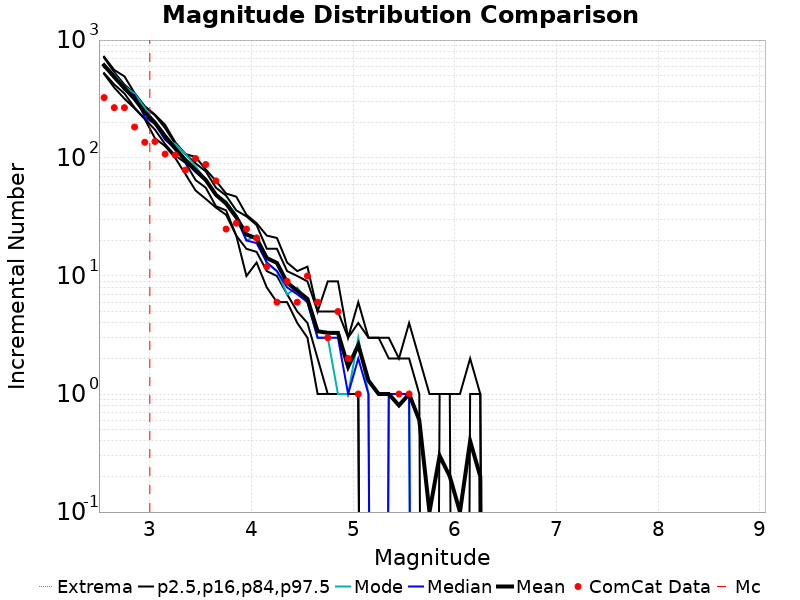

Source data for this figure (header and first rows):
Magnitude, ComCat Data, Simulation Mean, Simulation Median, Simulation Mode, Simulation Minimum, Simulation Maximum, 2.5 %-ile, 16 %-ile, 84 %-ile, 97.5 %-ile
2.55, 325.0, 610.7, 589.0, 621.0, 516.0, 722.0, 516.0, 524.0, 707.0, 722.0
2.65, 267.0, 485.0, 501.0, 510.0, 395.0, 557.0, 395.0, 420.0, 533.0, 557.0
2.75, 267.0, 391.2, 377.0, 404.0, 318.0, 492.0, 318.0, 352.0, 419.0, 492.0
2.85, 183.0, 317.2, 341.0, 351.0, 263.0, 355.0, 263.0, 267.0, 351.0, 355.0
2.95, 136.0, 244.0, 222.0, 267.0, 214.0, 275.0, 214.0, 215.0, 271.0, 275.0
3.05, 138.0, 199.3, 194.0, 200.0, 147.0, 233.0, 147.0, 174.0, 230.0, 233.0
3.15, 108.0, 153.3, 143.0, 143.0, 126.0, 191.0, 126.0, 131.0, 179.0, 191.0
3.25, 106.0, 120.3, 119.0, 132.0, 100.0, 136.0, 100.0, 105.0, 132.0, 136.0
3.35, 79.0, 96.2, 93.0, 108.0, 73.0, 108.0, 73.0, 91.0, 108.0, 108.0
3.45, 99.0, 78.8, 76.0, 85.0, 53.0, 102.0, 53.0, 65.0, 90.0, 102.0
3.55, 88.0, 65.1, 64.0, 65.0, 45.0, 80.0, 45.0, 56.0, 77.0, 80.0
3.65, 64.0, 48.8, 48.0, 49.0, 38.0, 64.0, 38.0, 39.0, 56.0, 64.0
3.75, 25.0, 41.1, 41.0, 43.0, 33.0, 50.0, 33.0, 36.0, 48.0, 50.0
3.85, 28.0, 31.5, 31.0, 33.0, 22.0, 47.0, 22.0, 22.0, 36.0, 47.0
3.95, 25.0, 22.5, 20.0, 20.0, 10.0, 33.0, 10.0, 17.0, 32.0, 33.0
4.05, 21.0, 20.8, 19.0, 22.0, 13.0, 28.0, 13.0, 16.0, 27.0, 28.0
4.15, 12.0, 14.2, 13.0, 13.0, 8.0, 22.0, 8.0, 11.0, 17.0, 22.0
4.25, 6.0, 12.9, 11.0, 11.0, 6.0, 21.0, 6.0, 10.0, 17.0, 21.0
4.35, 9.0, 8.8, 8.0, 7.0, 6.0, 13.0, 6.0, 7.0, 11.0, 13.0
4.45, 6.0, 7.5, 7.0, 8.0, 4.0, 11.0, 4.0, 5.0, 10.0, 11.0
4.55, 10.0, 6.4, 6.0, 6.0, 3.0, 12.0, 3.0, 4.0, 9.0, 12.0
4.65, 6.0, 3.4, 3.0, 3.0, 1.0, 5.0, 1.0, 2.0, 5.0, 5.0
4.75, 3.0, 3.3, 3.0, 3.0, 1.0, 9.0, 1.0, 1.0, 5.0, 9.0
4.85, 5.0, 3.3, 3.0, 1.0, 1.0, 9.0, 1.0, 1.0, 5.0, 9.0
4.95, 2.0, 1.7, 1.0, 1.0, 1.0, 3.0, 1.0, 1.0, 3.0, 3.0
5.05, 1.0, 2.6, 2.0, 3.0, 1.0, 6.0, 1.0, 1.0, 4.0, 6.0
5.15, 0.0, 1.3, 1.0, 1.0, 0.0, 3.0, 0.0, 0.0, 3.0, 3.0
5.25, 0.0, 1.0, 0.0, 0.0, 0.0, 3.0, 0.0, 0.0, 3.0, 3.0
5.35, 0.0, 1.0, 1.0, 1.0, 0.0, 3.0, 0.0, 0.0, 2.0, 3.0
5.45, 1.0, 0.8, 1.0, 1.0, 0.0, 2.0, 0.0, 0.0, 2.0, 2.0
5.55, 1.0, 1.0, 1.0, 1.0, 0.0, 4.0, 0.0, 0.0, 2.0, 4.0
5.65, 0.0, 0.6, 0.0, 0.0, 0.0, 2.0, 0.0, 0.0, 1.0, 2.0
5.75, 0.0, 0.1, 0.0, 0.0, 0.0, 1.0, 0.0, 0.0, 0.0, 1.0
5.85, 0.0, 0.3, 0.0, 0.0, 0.0, 1.0, 0.0, 0.0, 1.0, 1.0
5.95, 0.0, 0.2, 0.0, 0.0, 0.0, 1.0, 0.0, 0.0, 1.0, 1.0
6.05, 0.0, 0.1, 0.0, 0.0, 0.0, 1.0, 0.0, 0.0, 0.0, 1.0
6.15, 0.0, 0.4, 0.0, 0.0, 0.0, 2.0, 0.0, 0.0, 1.0, 2.0
6.25, 0.0, 0.2, 0.0, 0.0, 0.0, 1.0, 0.0, 0.0, 1.0, 1.0
6.35, 0.0, 0.0, 0.0, 0.0, 0.0, 0.0, 0.0, 0.0, 0.0, 0.0
6.45, 0.0, 0.0, 0.0, 0.0, 0.0, 0.0, 0.0, 0.0, 0.0, 0.0
6.55, 0.0, 0.0, 0.0, 0.0, 0.0, 0.0, 0.0, 0.0, 0.0, 0.0
6.65, 0.0, 0.0, 0.0, 0.0, 0.0, 0.0, 0.0, 0.0, 0.0, 0.0
6.75, 0.0, 0.0, 0.0, 0.0, 0.0, 0.0, 0.0, 0.0, 0.0, 0.0
6.85, 0.0, 0.0, 0.0, 0.0, 0.0, 0.0, 0.0, 0.0, 0.0, 0.0
6.95, 0.0, 0.0, 0.0, 0.0, 0.0, 0.0, 0.0, 0.0, 0.0, 0.0
7.05, 0.0, 0.0, 0.0, 0.0, 0.0, 0.0, 0.0, 0.0, 0.0, 0.0
7.15, 0.0, 0.0, 0.0, 0.0, 0.0, 0.0, 0.0, 0.0, 0.0, 0.0
7.25, 0.0, 0.0, 0.0, 0.0, 0.0, 0.0, 0.0, 0.0, 0.0, 0.0
7.35, 0.0, 0.0, 0.0, 0.0, 0.0, 0.0, 0.0, 0.0, 0.0, 0.0
7.45, 0.0, 0.0, 0.0, 0.0, 0.0, 0.0, 0.0, 0.0, 0.0, 0.0
7.55, 0.0, 0.0, 0.0, 0.0, 0.0, 0.0, 0.0, 0.0, 0.0, 0.0
7.65, 0.0, 0.0, 0.0, 0.0, 0.0, 0.0, 0.0, 0.0, 0.0, 0.0
7.75, 0.0, 0.0, 0.0, 0.0, 0.0, 0.0, 0.0, 0.0, 0.0, 0.0
7.85, 0.0, 0.0, 0.0, 0.0, 0.0, 0.0, 0.0, 0.0, 0.0, 0.0
7.95, 0.0, 0.0, 0.0, 0.0, 0.0, 0.0, 0.0, 0.0, 0.0, 0.0
8.05, 0.0, 0.0, 0.0, 0.0, 0.0, 0.0, 0.0, 0.0, 0.0, 0.0
8.15, 0.0, 0.0, 0.0, 0.0, 0.0, 0.0, 0.0, 0.0, 0.0, 0.0
8.25, 0.0, 0.0, 0.0, 0.0, 0.0, 0.0, 0.0, 0.0, 0.0, 0.0
8.35, 0.0, 0.0, 0.0, 0.0, 0.0, 0.0, 0.0, 0.0, 0.0, 0.0
8.45, 0.0, 0.0, 0.0, 0.0, 0.0, 0.0, 0.0, 0.0, 0.0, 0.0
... 6 more rows
